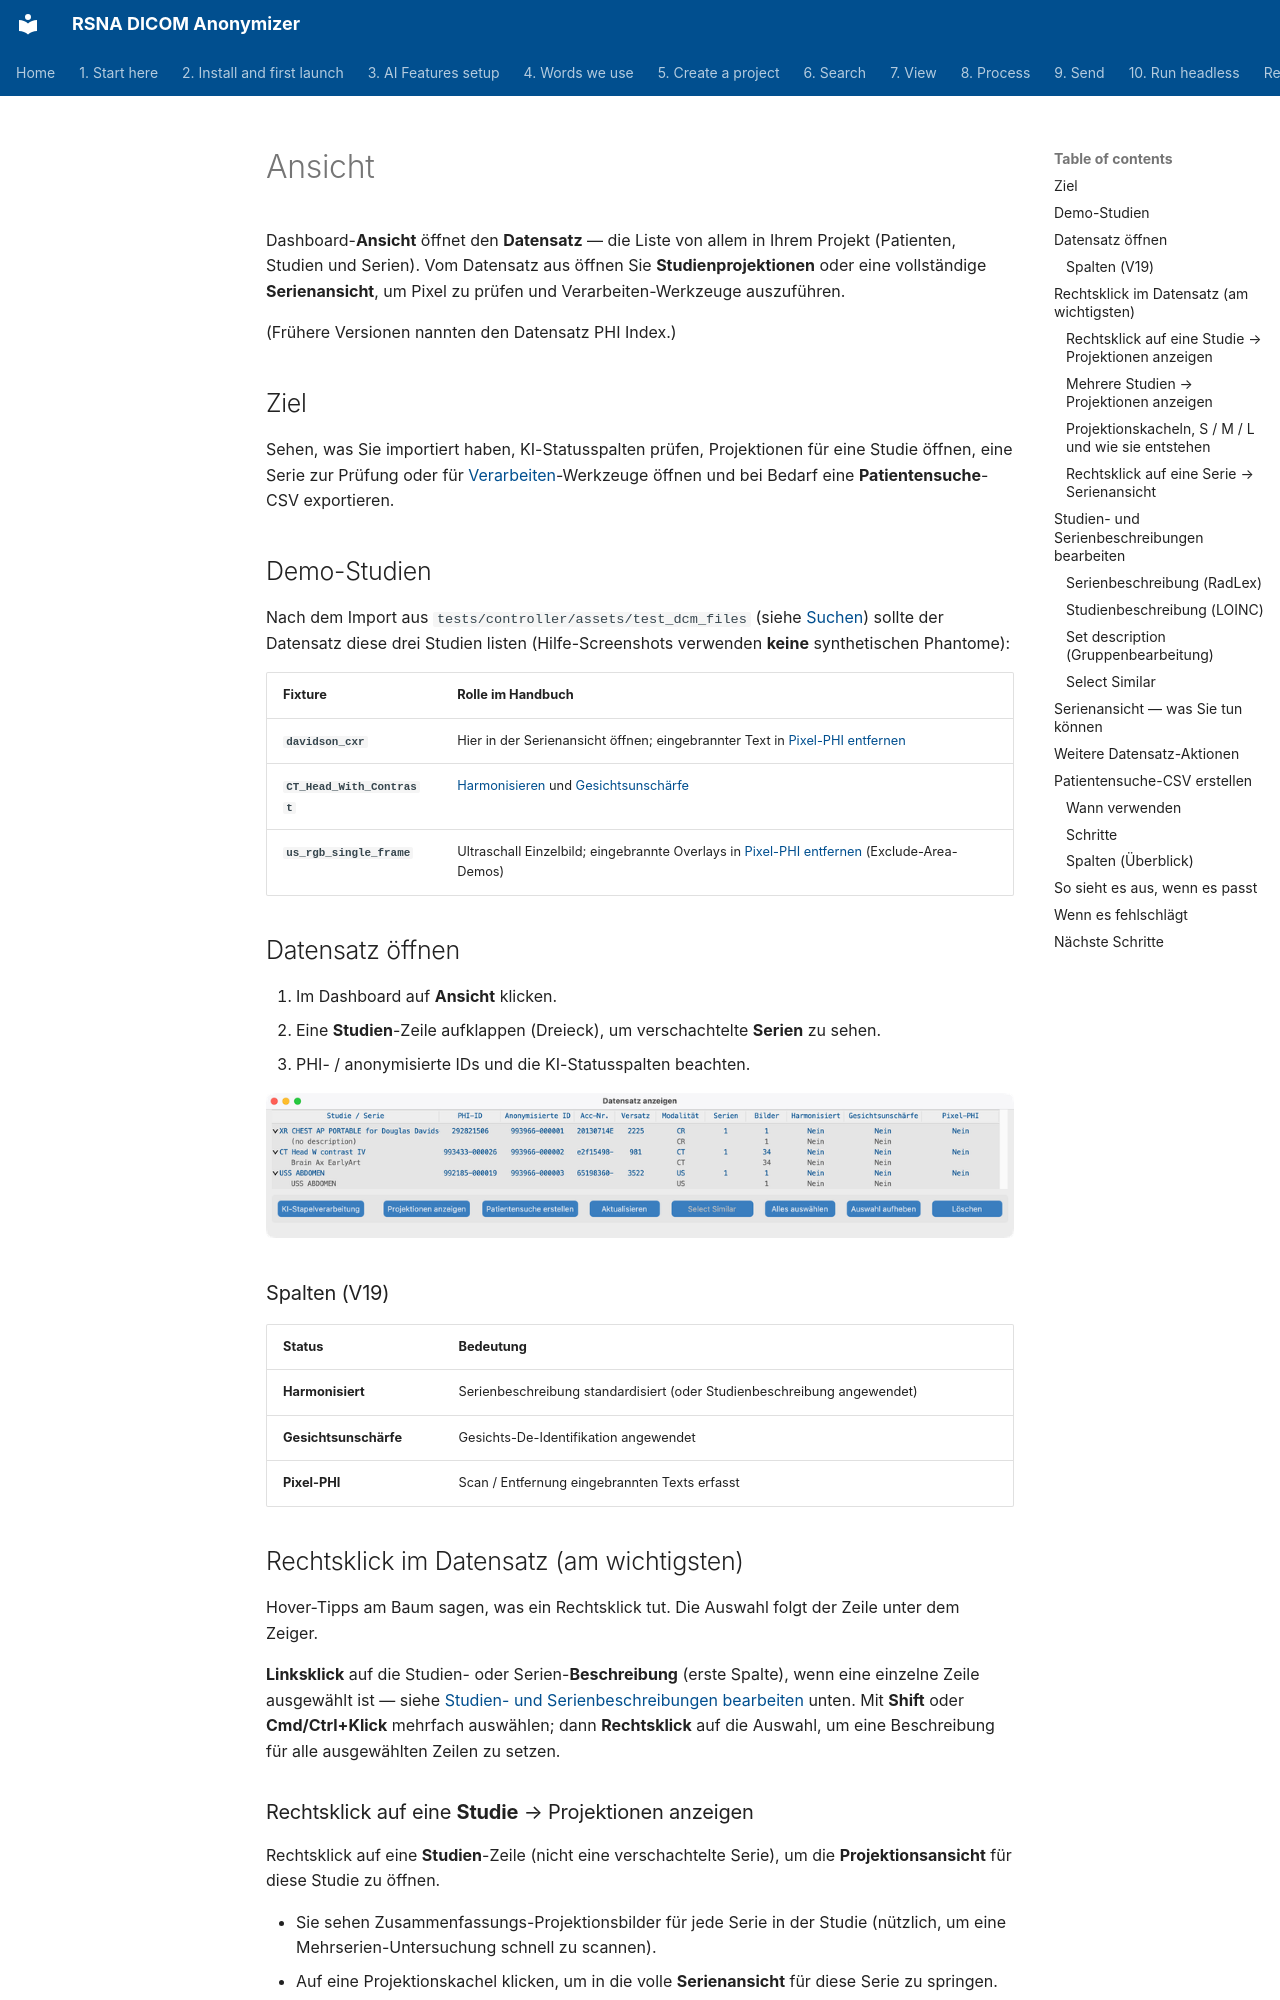

repository: RSNA/anonymizer · page: de/07-view/index.html · generator: mkdocs

# Ansicht

Dashboard-**Ansicht** öffnet den **Datensatz** — die Liste von allem in Ihrem Projekt (Patienten, Studien und Serien). Vom Datensatz aus öffnen Sie **Studienprojektionen** oder eine vollständige **Serienansicht**, um Pixel zu prüfen und Verarbeiten-Werkzeuge auszuführen.

(Frühere Versionen nannten den Datensatz PHI Index.)

## Ziel

Sehen, was Sie importiert haben, KI-Statusspalten prüfen, Projektionen für eine Studie öffnen, eine Serie zur Prüfung oder für [Verarbeiten](../08-process/)-Werkzeuge öffnen und bei Bedarf eine **Patientensuche**-CSV exportieren.

## Demo-Studien

Nach dem Import aus `tests/controller/assets/test_dcm_files` (siehe [Suchen](../06-search/)) sollte der Datensatz diese drei Studien listen (Hilfe-Screenshots verwenden **keine** synthetischen Phantome):

| Fixture | Rolle im Handbuch |
| --- | --- |
| **`davidson_cxr`** | Hier in der Serienansicht öffnen; eingebrannter Text in [Pixel-PHI entfernen](../08-process/02-remove-burned-in-text/) |
| **`CT_Head_With_Contrast`** | [Harmonisieren](../08-process/03-harmonize-names/) und [Gesichtsunschärfe](../08-process/04-blur-faces/) |
| **`us_rgb_single_frame`** | Ultraschall Einzelbild; eingebrannte Overlays in [Pixel-PHI entfernen](../08-process/02-remove-burned-in-text/) (Exclude-Area-Demos) |

## Datensatz öffnen

1. Im Dashboard auf **Ansicht** klicken.
2. Eine **Studien**-Zeile aufklappen (Dreieck), um verschachtelte **Serien** zu sehen.
3. PHI- / anonymisierte IDs und die KI-Statusspalten beachten.

![Datensatz-Baum mit Teststudien](shots/macos/Dataset.png)

### Spalten (V19)

| Status | Bedeutung |
| --- | --- |
| **Harmonisiert** | Serienbeschreibung standardisiert (oder Studienbeschreibung angewendet) |
| **Gesichtsunschärfe** | Gesichts-De-Identifikation angewendet |
| **Pixel-PHI** | Scan / Entfernung eingebrannten Texts erfasst |

## Rechtsklick im Datensatz (am wichtigsten)

Hover-Tipps am Baum sagen, was ein Rechtsklick tut. Die Auswahl folgt der Zeile unter dem Zeiger.

**Linksklick** auf die Studien- oder Serien-**Beschreibung** (erste Spalte), wenn eine einzelne Zeile ausgewählt ist — siehe [Studien- und Serienbeschreibungen bearbeiten](#edit-study-and-series-descriptions) unten. Mit **Shift** oder **Cmd/Ctrl+Klick** mehrfach auswählen; dann **Rechtsklick** auf die Auswahl, um eine Beschreibung für alle ausgewählten Zeilen zu setzen.
